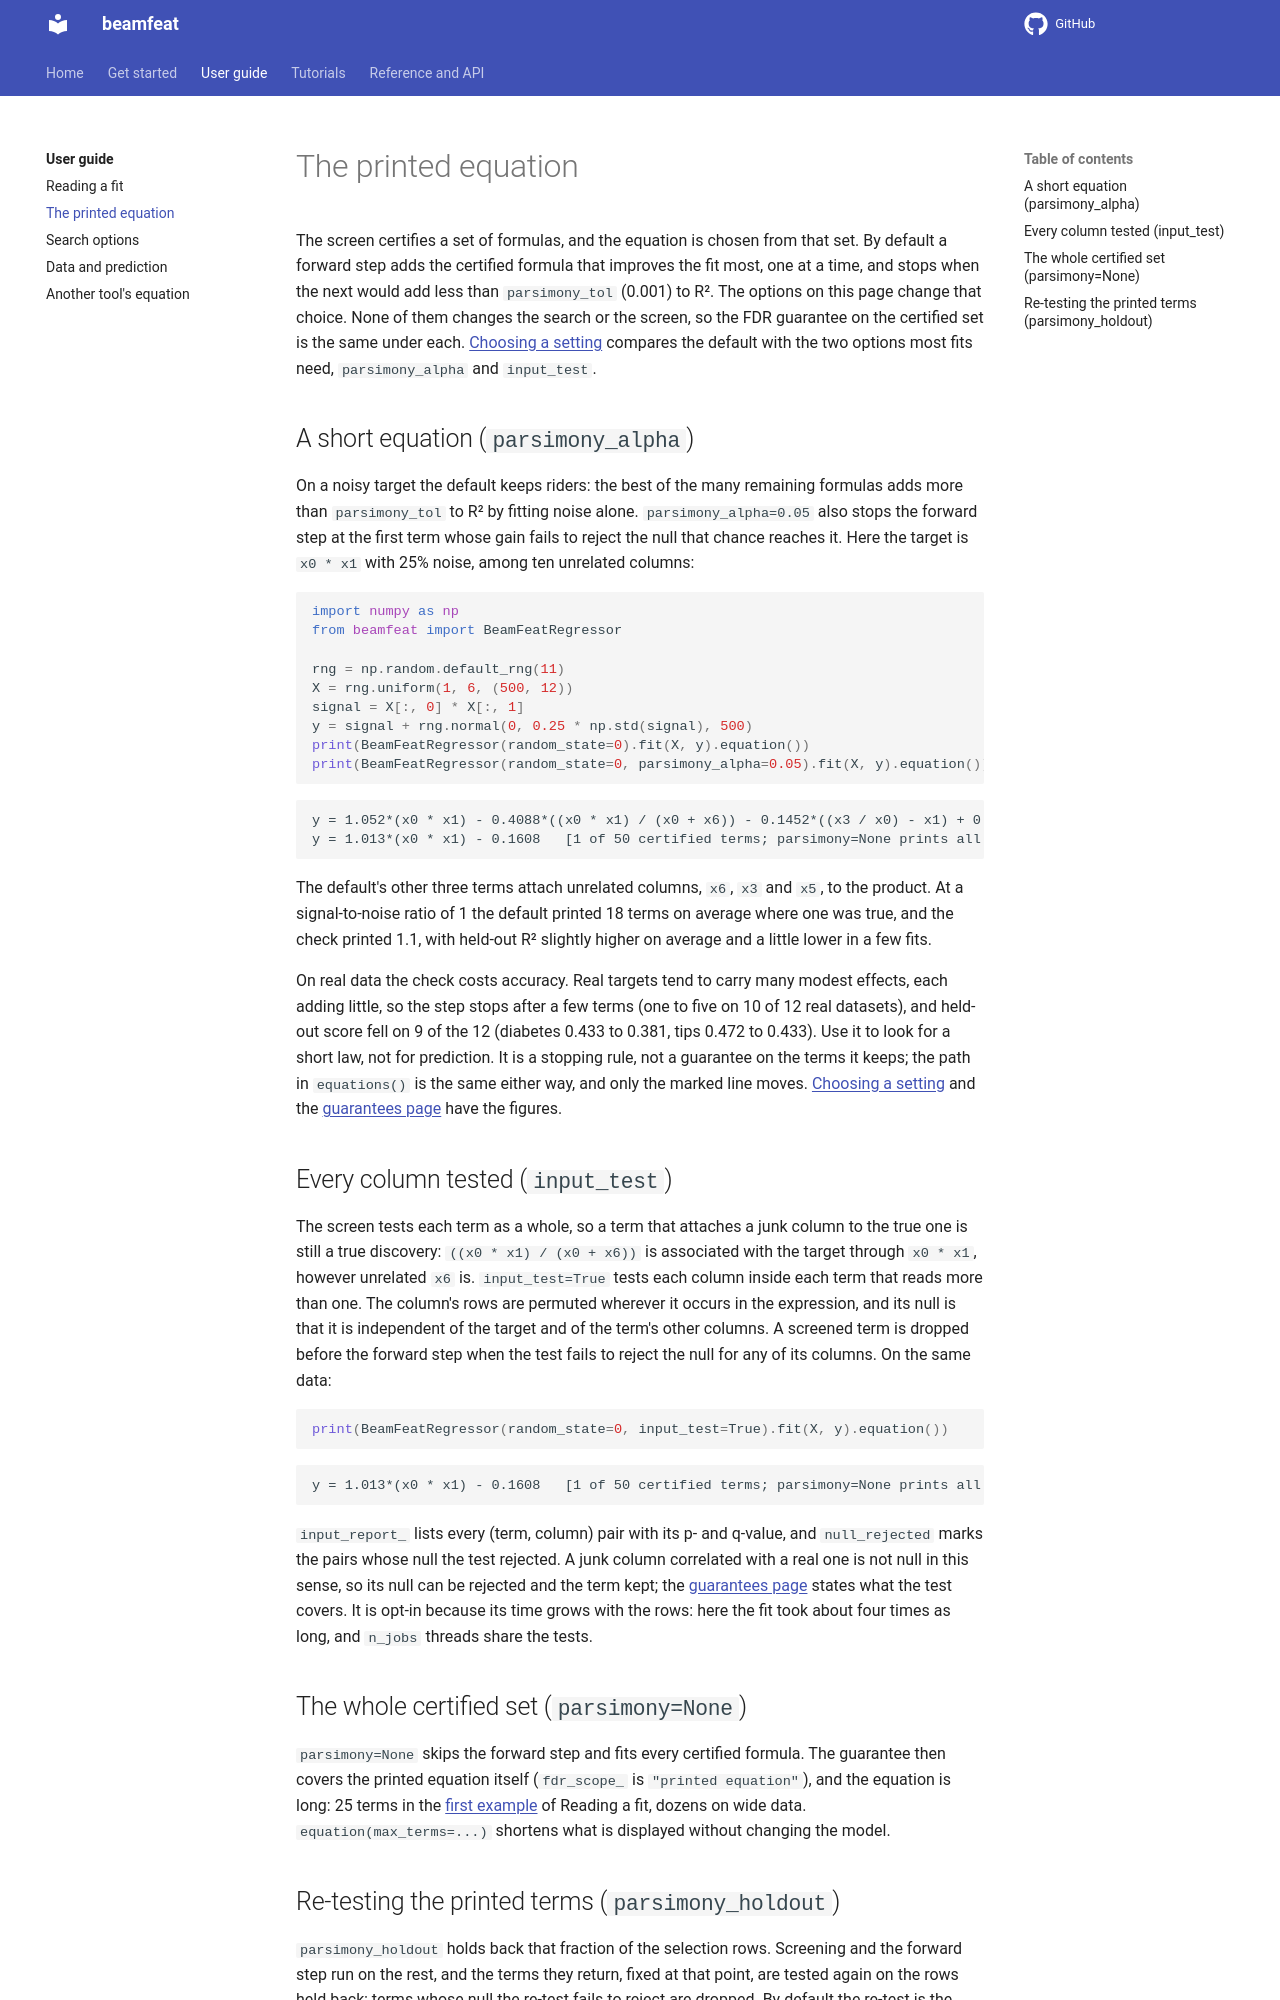

repository: LD-Shell/beamfeat · page: guide/printed-equation/index.html · generator: mkdocs

---
description: "How beamfeat chooses the printed equation from the certified set: parsimony_alpha, input_test, parsimony=None and parsimony_holdout."
---

# The printed equation

The screen certifies a set of formulas, and the equation is chosen from that
set. By default a forward step adds the certified formula that improves the
fit most, one at a time, and stops when the next would add less than
`parsimony_tol` (0.001) to R². The options on this page change that choice.
None of them changes the search or the screen, so the FDR guarantee on the
certified set is the same under each. [Choosing a setting](../settings.md)
compares the default with the two options most fits need, `parsimony_alpha`
and `input_test`.

## A short equation (`parsimony_alpha`)

On a noisy target the default keeps riders: the best of the many remaining
formulas adds more than `parsimony_tol` to R² by fitting noise alone.
`parsimony_alpha=0.05` also stops the forward step at the first term whose
gain fails to reject the null that chance reaches it. Here the target is
`x0 * x1` with 25% noise, among ten unrelated columns:

```python
import numpy as np
from beamfeat import BeamFeatRegressor

rng = np.random.default_rng(11)
X = rng.uniform(1, 6, (500, 12))
signal = X[:, 0] * X[:, 1]
y = signal + rng.normal(0, 0.25 * np.std(signal), 500)
print(BeamFeatRegressor(random_state=0).fit(X, y).equation())
print(BeamFeatRegressor(random_state=0, parsimony_alpha=0.05).fit(X, y).equation())
```

```text
y = 1.052*(x0 * x1) - 0.4088*((x0 * x1) / (x0 + x6)) - 0.1452*((x3 / x0) - x1) + 0.1295*((x5 / x0) - x1) + 0.04642   [4 of 50 certified terms; parsimony=None prints all 50; parsimony_alpha=0.05 prints 1, selection-row R^2 0.935 against 0.939]
y = 1.013*(x0 * x1) - 0.1608   [1 of 50 certified terms; parsimony=None prints all 50]
```

The default's other three terms attach unrelated columns, `x6`, `x3` and
`x5`, to the product. At a signal-to-noise ratio of 1 the default printed 18
terms on average where one was true, and the check printed 1.1, with held-out
R² slightly higher on average and a little lower in a few fits.

On real data the check costs accuracy. Real targets tend to carry many
modest effects, each adding little, so the step stops after a few terms
(one to five on 10 of 12 real datasets), and held-out score fell on 9 of the
12 (diabetes 0.433 to 0.381, tips 0.472 to 0.433). Use it to look for a short
law, not for prediction. It is a stopping rule, not a guarantee on the terms
it keeps; the path in `equations()` is the same either way, and only the
marked line moves.
[Choosing a setting](../settings.md#what-was-measured) and the
[guarantees page](../guarantees.md#parsimony-within-the-screened-set) have
the figures.

## Every column tested (`input_test`)

The screen tests each term as a whole, so a term that attaches a junk column
to the true one is still a true discovery: `((x0 * x1) / (x0 + x6))` is
associated with the target through `x0 * x1`, however unrelated `x6` is.
`input_test=True` tests each column inside each term that reads more than
one. The column's rows are permuted wherever it occurs in the expression,
and its null is that it is independent of the target and of the term's
other columns. A screened term is dropped before the forward step when the
test fails to reject the null for any of its columns. On the same data:

```python
print(BeamFeatRegressor(random_state=0, input_test=True).fit(X, y).equation())
```

```text
y = 1.013*(x0 * x1) - 0.1608   [1 of 50 certified terms; parsimony=None prints all 8; input_test dropped 42]
```

`input_report_` lists every (term, column) pair with its p- and q-value, and
`null_rejected` marks the pairs whose null the test rejected. A junk column
correlated with a real one is not null in this sense, so its null can be
rejected and the term kept; the
[guarantees page](../guarantees.md#columns-inside-a-term-input_test) states
what the test covers. It is opt-in because its time grows with the rows:
here the fit took about four times as long, and `n_jobs` threads share the
tests.

## The whole certified set (`parsimony=None`)

`parsimony=None` skips the forward step and fits every certified formula.
The guarantee then covers the printed equation itself (`fdr_scope_` is
`"printed equation"`), and the equation is long: 25 terms in the
[first example](reading-a-fit.md#why-the-equation-says-1-of-25) of Reading a
fit, dozens on wide data. `equation(max_terms=...)` shortens what is
displayed without changing the model.
